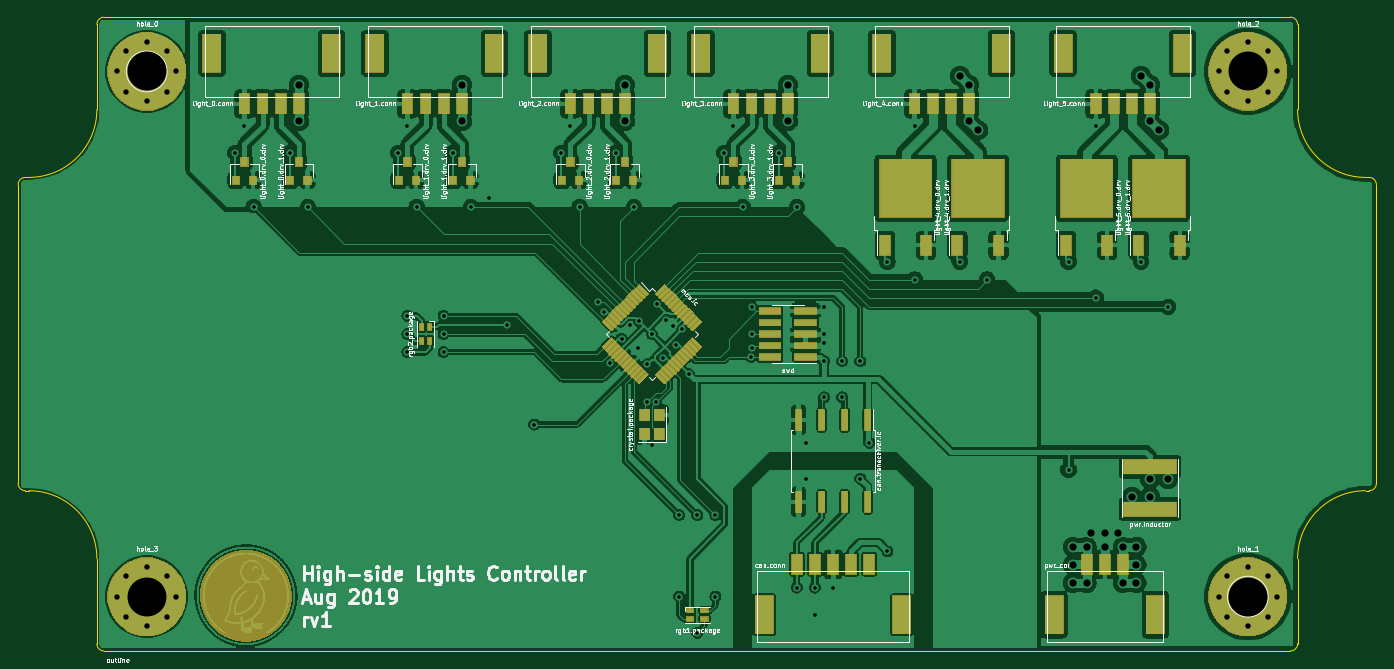
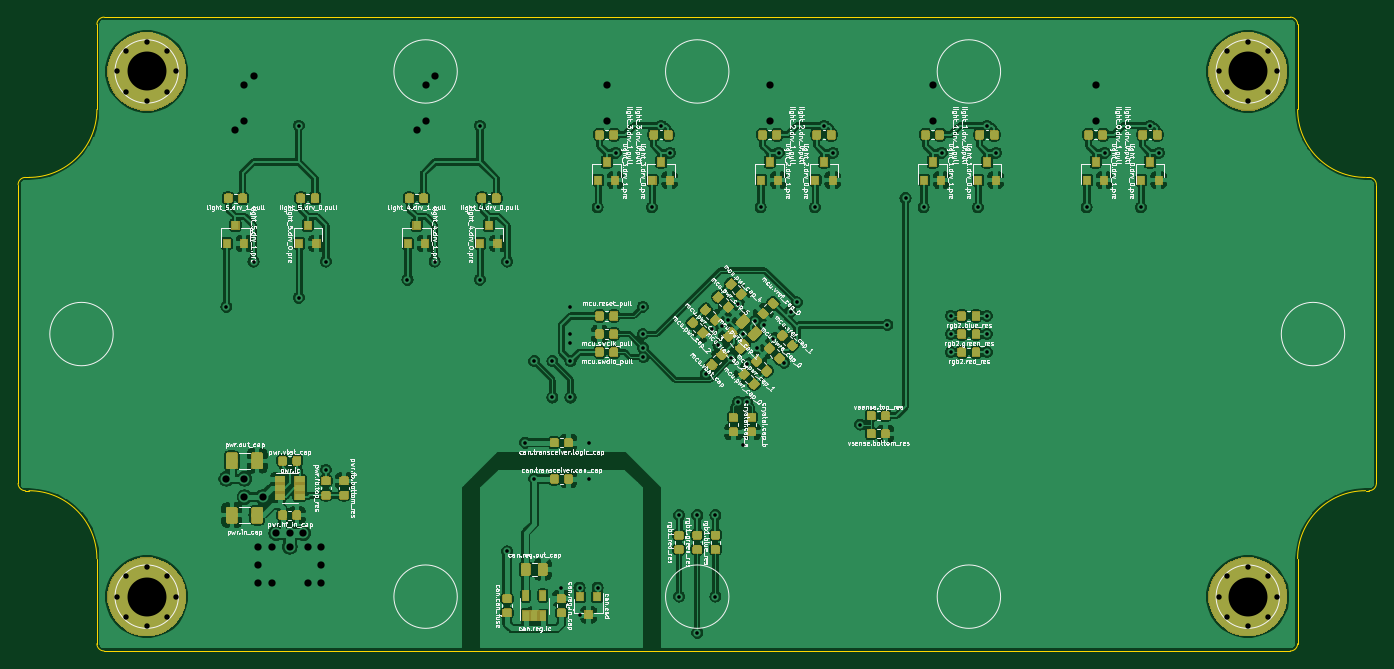
Circuit board: 9 layer files. Board 150.0 x 70.0 mm.
- bottom_copper: design-B_Cu.gbr (577361 bytes)
- bottom_mask: design-B_Mask.gbr (117031 bytes)
- bottom_silk: design-B_SilkS.gbr (235645 bytes)
- outline: design-Edge_Cuts.gbr (1953 bytes)
- top_copper: design-F_Cu.gbr (742052 bytes)
- top_mask: design-F_Mask.gbr (88461 bytes)
- top_silk: design-F_SilkS.gbr (109117 bytes)
- drill: design-NPTH.drl (271 bytes)
- drill: design-PTH.drl (2765 bytes)

=== bottom_copper: design-B_Cu.gbr (577361 bytes, source omitted) ===
=== bottom_mask: design-B_Mask.gbr (117031 bytes, source omitted) ===
=== bottom_silk: design-B_SilkS.gbr (235645 bytes, source omitted) ===
=== outline: design-Edge_Cuts.gbr ===
G04 #@! TF.GenerationSoftware,KiCad,Pcbnew,(5.1.2)-1*
G04 #@! TF.CreationDate,2019-09-05T21:25:16-07:00*
G04 #@! TF.ProjectId,design,64657369-676e-42e6-9b69-6361645f7063,rev?*
G04 #@! TF.SameCoordinates,Original*
G04 #@! TF.FileFunction,Profile,NP*
%FSLAX46Y46*%
G04 Gerber Fmt 4.6, Leading zero omitted, Abs format (unit mm)*
G04 Created by KiCad (PCBNEW (5.1.2)-1) date 2019-09-05 21:25:16*
%MOMM*%
%LPD*%
G04 APERTURE LIST*
%ADD10C,0.010000*%
G04 APERTURE END LIST*
D10*
X84500000Y-75000000D02*
X215500000Y-75000000D01*
X84500000Y-145000000D02*
X215500000Y-145000000D01*
X75000000Y-93500000D02*
X75000000Y-126500000D01*
X225000000Y-93500000D02*
X225000000Y-126500000D01*
X75800000Y-127300000D02*
G75*
G02X75000000Y-126500000I0J800000D01*
G01*
X76200000Y-127300000D02*
G75*
G02X83700000Y-134800000I0J-7500000D01*
G01*
X84500000Y-145000000D02*
G75*
G02X83700000Y-144200000I0J800000D01*
G01*
X75800000Y-127300000D02*
X76200000Y-127300000D01*
X83700000Y-134800000D02*
X83700000Y-144200000D01*
X224200000Y-92700000D02*
X223800000Y-92700000D01*
X216300000Y-85200000D02*
X216300000Y-75800000D01*
X215500000Y-75000000D02*
G75*
G02X216300000Y-75800000I0J-800000D01*
G01*
X224200000Y-92700000D02*
G75*
G02X225000000Y-93500000I0J-800000D01*
G01*
X223800000Y-92700000D02*
G75*
G02X216300000Y-85200000I0J7500000D01*
G01*
X224200000Y-127300000D02*
X223800000Y-127300000D01*
X216300000Y-134800000D02*
X216300000Y-144200000D01*
X215500000Y-145000000D02*
G75*
G03X216300000Y-144200000I0J800000D01*
G01*
X224200000Y-127300000D02*
G75*
G03X225000000Y-126500000I0J800000D01*
G01*
X223800000Y-127300000D02*
G75*
G03X216300000Y-134800000I0J-7500000D01*
G01*
X84500000Y-75000000D02*
G75*
G03X83700000Y-75800000I0J-800000D01*
G01*
X76200000Y-92700000D02*
G75*
G03X83700000Y-85200000I0J7500000D01*
G01*
X75800000Y-92700000D02*
G75*
G03X75000000Y-93500000I0J-800000D01*
G01*
X83700000Y-85200000D02*
X83700000Y-75800000D01*
X75800000Y-92700000D02*
X76200000Y-92700000D01*
M02*

=== top_copper: design-F_Cu.gbr (742052 bytes, source omitted) ===
=== top_mask: design-F_Mask.gbr (88461 bytes, source omitted) ===
=== top_silk: design-F_SilkS.gbr (109117 bytes, source omitted) ===
=== drill: design-NPTH.drl ===
M48
; DRILL file {KiCad (5.1.2)-1} date 9/5/2019 9:25:21 PM
; FORMAT={-:-/ absolute / inch / decimal}
; #@! TF.CreationDate,2019-09-05T21:25:21-07:00
; #@! TF.GenerationSoftware,Kicad,Pcbnew,(5.1.2)-1
; #@! TF.FileFunction,NonPlated,1,2,NPTH
FMAT,2
INCH
%
G90
G05
T0
M30

=== drill: design-PTH.drl ===
M48
; DRILL file {KiCad (5.1.2)-1} date 9/5/2019 9:25:21 PM
; FORMAT={-:-/ absolute / inch / decimal}
; #@! TF.CreationDate,2019-09-05T21:25:21-07:00
; #@! TF.GenerationSoftware,Kicad,Pcbnew,(5.1.2)-1
; #@! TF.FileFunction,Plated,1,2,PTH
FMAT,2
INCH
T1C0.0157
T2C0.0236
T3C0.0315
T4C0.1693
%
G90
G05
T1
X3.8976Y-3.5433
X3.937Y-3.4252
X3.9764Y-3.7795
X4.1339Y-3.5433
X4.2126Y-3.7795
X4.6063Y-3.5433
X4.6457Y-3.4252
X4.6457Y-4.252
X4.6457Y-4.3307
X4.6457Y-4.4094
X4.685Y-3.7795
X4.8031Y-4.252
X4.8031Y-4.3307
X4.8031Y-4.4094
X4.8425Y-3.5433
X4.9213Y-3.7795
X5.0Y-3.7402
X5.0787Y-4.2913
X5.1969Y-4.7244
X5.315Y-3.5433
X5.3543Y-3.4252
X5.3937Y-3.7795
X5.4724Y-4.1929
X5.4999Y-4.2333
X5.5277Y-4.456
X5.5512Y-3.5433
X5.5764Y-4.3516
X5.614Y-4.2917
X5.6299Y-3.7795
X5.646Y-4.3933
X5.653Y-4.275
X5.6878Y-4.4629
X5.689Y-4.626
X5.7087Y-4.3307
X5.7087Y-4.813
X5.7283Y-4.626
X5.7295Y-4.1985
X5.7574Y-4.4351
X5.7713Y-4.2681
X5.7991Y-4.2959
X5.8131Y-4.3794
X5.8268Y-5.1181
X5.8268Y-5.4724
X5.8409Y-4.3098
X5.8687Y-4.5047
X5.9055Y-5.1181
X5.9055Y-5.6299
X5.9843Y-5.1181
X5.9843Y-5.4724
X6.0236Y-3.5433
X6.063Y-3.4252
X6.1024Y-3.7795
X6.1402Y-4.4307
X6.1417Y-4.2126
X6.1417Y-4.3307
X6.1417Y-4.3898
X6.2598Y-3.5433
X6.3386Y-3.7795
X6.3386Y-5.4331
X6.378Y-4.8031
X6.378Y-4.9606
X6.4173Y-5.4331
X6.4173Y-5.5512
X6.4567Y-4.2126
X6.4567Y-4.3307
X6.4567Y-4.3701
X6.4567Y-4.4488
X6.4567Y-4.6063
X6.4961Y-5.4331
X6.5354Y-4.4488
X6.5354Y-4.6063
X6.6142Y-4.4488
X6.6142Y-4.9606
X6.6535Y-4.8031
X6.7323Y-4.0157
X6.7323Y-5.2756
X6.8504Y-3.4252
X6.8504Y-4.0945
X7.0472Y-4.0157
X7.1654Y-4.0945
X7.5197Y-4.0157
X7.5197Y-4.9213
X7.6378Y-3.4252
X7.6378Y-4.1732
X7.8346Y-4.0157
X7.9528Y-4.2126
T2
X8.1722Y-5.4724
X8.2094Y-5.3827
X8.2094Y-5.5622
X8.2992Y-5.3455
X8.2992Y-5.5994
X8.389Y-5.3827
X8.389Y-5.5622
X8.4262Y-5.4724
X8.1722Y-3.189
X8.2094Y-3.0992
X8.2094Y-3.2788
X8.2992Y-3.062
X8.2992Y-3.3159
X8.389Y-3.0992
X8.389Y-3.2788
X8.4262Y-3.189
X3.3848Y-5.4724
X3.422Y-5.3827
X3.422Y-5.5622
X3.5118Y-5.3455
X3.5118Y-5.5994
X3.6016Y-5.3827
X3.6016Y-5.5622
X3.6388Y-5.4724
X3.3848Y-3.189
X3.422Y-3.0992
X3.422Y-3.2788
X3.5118Y-3.062
X3.5118Y-3.3159
X3.6016Y-3.0992
X3.6016Y-3.2788
X3.6388Y-3.189
T3
X4.1732Y-3.248
X4.1732Y-3.4055
X4.8819Y-3.248
X4.8819Y-3.4055
X5.5906Y-3.248
X5.5906Y-3.4055
X6.2992Y-3.248
X6.2992Y-3.4055
X7.0472Y-3.2087
X7.0866Y-3.248
X7.0866Y-3.4055
X7.126Y-3.4449
X7.5394Y-5.4134
X7.5394Y-5.2559
X7.5394Y-5.3346
X7.5984Y-5.2559
X7.5984Y-5.4134
X7.6181Y-5.1969
X7.6772Y-5.1969
X7.6772Y-5.2559
X7.7362Y-5.1969
X7.7559Y-5.2559
X7.7559Y-5.4134
X7.7953Y-5.0394
X7.815Y-5.2559
X7.815Y-5.3346
X7.815Y-5.4134
X7.8346Y-3.2087
X7.874Y-3.248
X7.874Y-3.4055
X7.874Y-4.9606
X7.874Y-5.0394
X7.9134Y-3.4449
X7.9528Y-4.9606
T4
X8.2992Y-5.4724
X8.2992Y-3.189
X3.5118Y-5.4724
X3.5118Y-3.189
T0
M30

